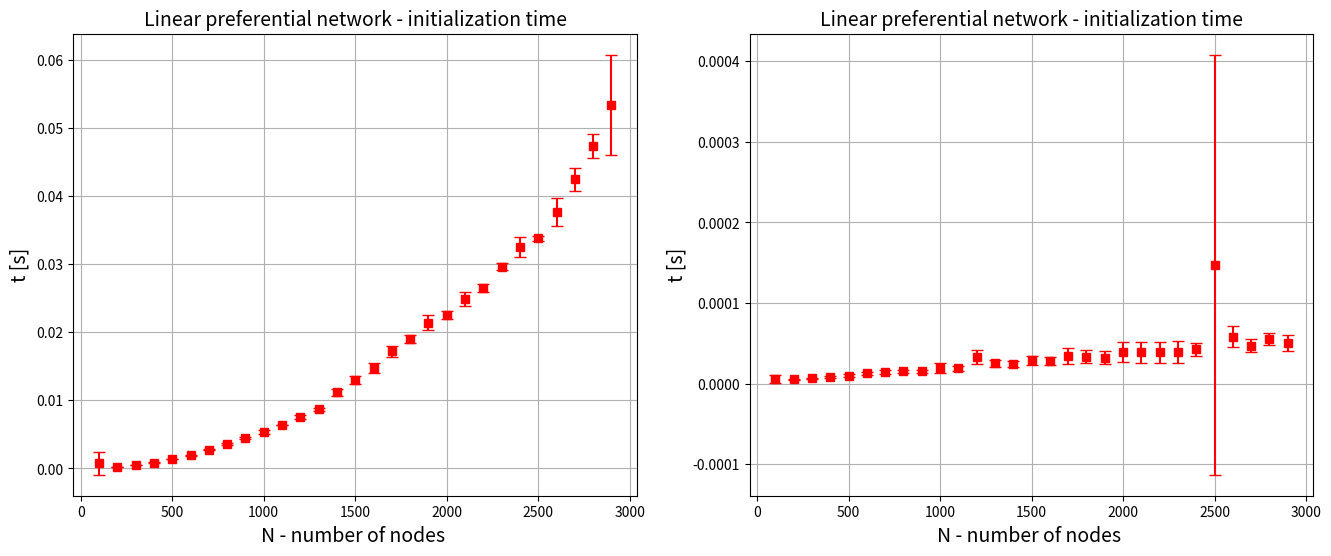

The script that saved this image:
import numpy as np
import random
import matplotlib.pyplot as plt
import time
np_times = {}
stl_times = {}



for N in range(100,3000,100):
    w = random.choices(range(10), k = N)
    temp1 = []
    temp2 = []
    for _ in range(7):
        time1 = time.time()
        q = np.random.choice(w, p = [ x/sum(w) for x in w])
        temp1.append(time.time()-time1)
    for _ in range(7):
        time2 = time.time()
        qq = random.choices(w, weights = w)
        temp2.append(time.time()-time2)

    np_times [N]  = temp1
    stl_times [N]  = temp2  

plt.figure(figsize=[16,6])
plt.subplot(121)
plt.errorbar(np_times.keys(), np.array(list(np_times.values())).mean(axis=1), yerr = np.array(list(np_times.values())).std(axis=1), capsize=4, marker="s", ls = "", color ="red")
plt.title("Linear preferential network - initialization time",size=14)
plt.xlabel("N - number of nodes ", size=14)
plt.ylabel("t [s]",size=14)
plt.grid()
plt.subplot(122)
plt.errorbar(stl_times.keys(), np.array(list(stl_times.values())).mean(axis=1), yerr = np.array(list(stl_times.values())).std(axis=1), capsize=4, marker="s", ls = "", color ="red")
plt.title("Linear preferential network - initialization time",size=14)
plt.xlabel("N - number of nodes ", size=14)
plt.ylabel("t [s]",size=14)
plt.grid()

plt.show()